Dataset: images (GitHub, GiancarlosMamaniBenitez/Seminario1). Classes: durazno, mandarin, manzana, platano.

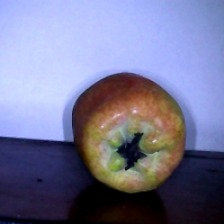
Label: manzana

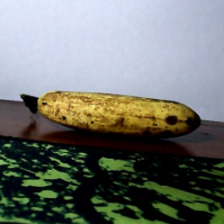
Label: platano

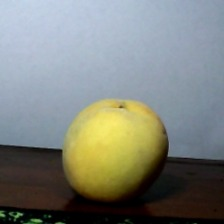
Label: durazno

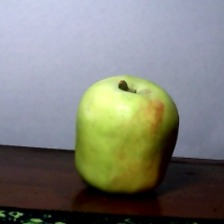
Label: manzana

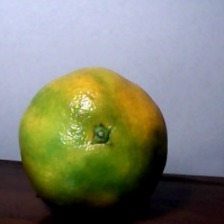
Label: mandarin

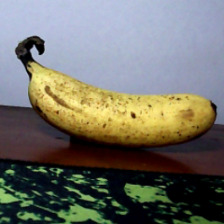
Label: platano
